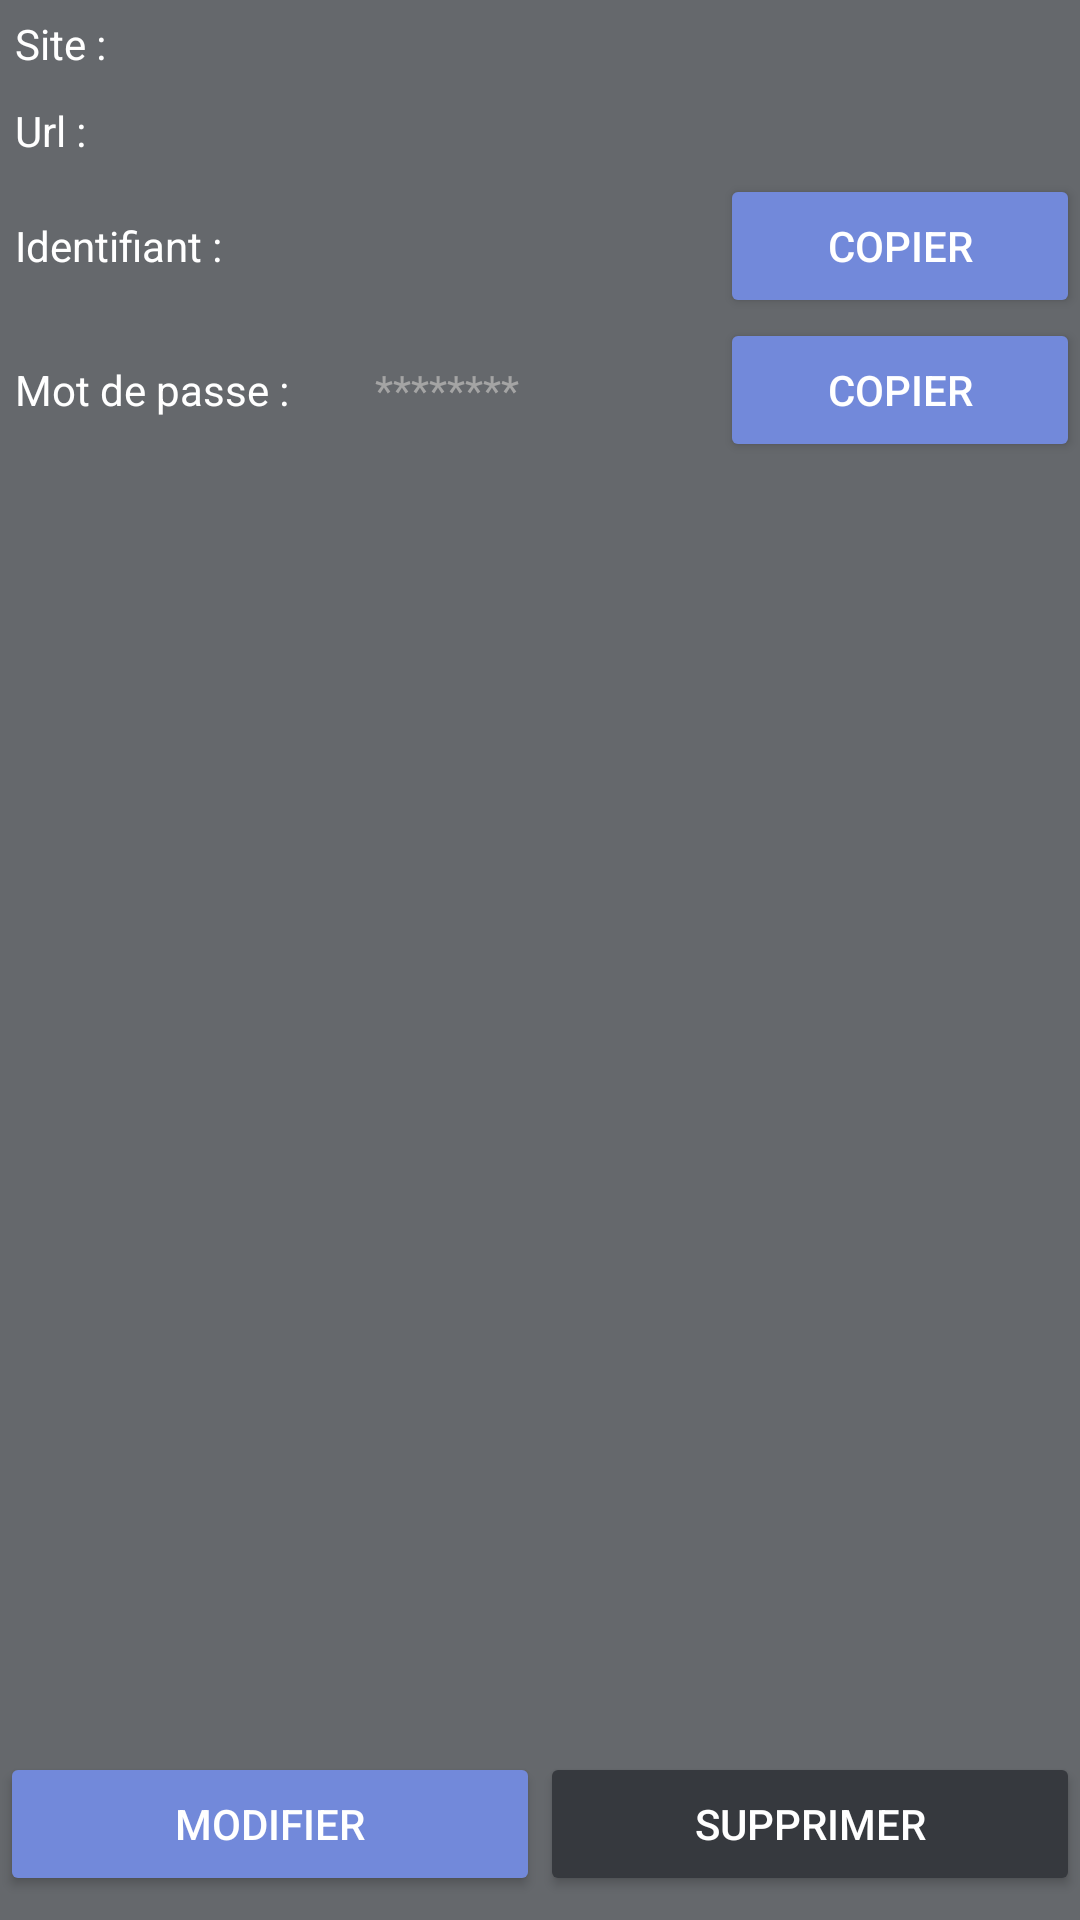

Reconstruct the res/layout file that produces this screen, plus the resources it refers to.
<!-- AndroidManifest.xml: application theme AppTheme -->
<!-- res/layout/activity_identifiants.xml -->
<?xml version="1.0" encoding="utf-8"?>
<android.support.constraint.ConstraintLayout xmlns:android="http://schemas.android.com/apk/res/android"
    xmlns:app="http://schemas.android.com/apk/res-auto"
    xmlns:tools="http://schemas.android.com/tools"
    android:layout_width="match_parent"
    android:layout_height="match_parent"
    android:background="@color/colorLight"
    tools:context="com.pierre.cryptosecure.IdentifiantsActivity">


    <LinearLayout
        app:layout_constraintStart_toStartOf="parent"
        app:layout_constraintTop_toTopOf="parent"
        app:layout_constraintEnd_toEndOf="parent"
        android:layout_width="match_parent"
        android:layout_height="wrap_content"
        android:orientation="vertical"
        android:id="@+id/linearLayout">

        <LinearLayout
            android:layout_width="match_parent"
            android:layout_height="match_parent"
            android:orientation="horizontal">

            <TextView
                android:id="@+id/name_prefix"
                android:layout_width="0dp"
                android:layout_height="wrap_content"
                android:layout_weight="1"
                android:padding="5dp"
                android:text="Site : "
                android:textColor="@color/colorWhite" />

            <TextView
                android:id="@+id/name_site"
                android:layout_width="0dp"
                android:layout_height="wrap_content"
                android:layout_weight="3"
                android:padding="5dp"
                android:textColor="@color/colorLighter" />
        </LinearLayout>

        <LinearLayout
            android:layout_width="match_parent"
            android:layout_height="match_parent"
            android:orientation="horizontal">
            <TextView
                android:id="@+id/url_prefix"
                android:layout_width="0dp"
                android:layout_height="wrap_content"
                android:layout_weight="1"
                android:padding="5dp"
                android:text="Url : "
                android:textColor="@color/colorWhite" />

            <TextView
                android:id="@+id/url_site"
                android:layout_width="0dp"
                android:layout_height="wrap_content"
                android:layout_weight="3"
                android:padding="5dp"
                android:textColor="@color/colorLighter" />
        </LinearLayout>

        <LinearLayout
            android:layout_width="match_parent"
            android:layout_height="wrap_content"
            android:orientation="horizontal">
            <TextView
                android:id="@+id/identifiant_prefix"
                android:layout_width="0dp"
                android:layout_height="wrap_content"
                android:layout_weight="1"
                android:padding="5dp"
                android:text="Identifiant : "
                android:textColor="@color/colorWhite" />

            <TextView
                android:id="@+id/identifiant_site"
                android:layout_width="0dp"
                android:layout_height="wrap_content"
                android:layout_weight="1"
                android:clickable="true"
                android:padding="5dp"
                android:textAppearance="@style/TextAppearance.AppCompat"
                android:textColor="@color/colorLighter" />

            <Button
                android:id="@+id/buttonId"
                android:layout_width="0dp"
                android:layout_height="wrap_content"
                android:layout_weight="1"
                android:text="Copier"
                android:backgroundTint="@color/colorBlue"
                android:onClick="CopyIdToClipboard"/>

        </LinearLayout>

        <LinearLayout
            android:layout_width="match_parent"
            android:layout_height="wrap_content"
            android:orientation="horizontal">
            <TextView
                android:id="@+id/password_prefix"
                android:layout_width="0dp"
                android:layout_height="wrap_content"
                android:layout_weight="1"
                android:padding="5dp"
                android:text="Mot de passe : "
                android:textColor="@color/colorWhite" />

            <TextView
                android:id="@+id/clickable_text_view"
                android:layout_width="0dp"
                android:layout_height="wrap_content"
                android:layout_weight="1"
                android:clickable="true"
                android:padding="5dp"
                android:text="********"
                android:textAppearance="@style/TextAppearance.AppCompat"
                android:textColor="@color/colorLighter" />

            <Button
                android:id="@+id/button3"
                android:layout_width="0dp"
                android:layout_height="wrap_content"
                android:layout_weight="1"
                android:text="Copier"
                android:backgroundTint="@color/colorBlue"
                android:onClick="CopyToClipboard"/>

        </LinearLayout>

    </LinearLayout>

    <LinearLayout
        android:id="@+id/linearLayout2"
        android:layout_width="match_parent"
        android:layout_height="wrap_content"
        android:layout_marginBottom="8dp"
        android:orientation="horizontal"
        app:layout_constraintBottom_toBottomOf="parent">

        <Button
            android:id="@+id/button2"
            android:layout_width="wrap_content"
            android:layout_height="wrap_content"
            android:layout_weight="1"
            android:backgroundTint="@color/colorBlue"
            android:padding="5dp"
            android:text="Modifier"
            android:onClick="modify"/>

        <Button
            android:id="@+id/button"
            android:layout_width="wrap_content"
            android:layout_height="wrap_content"
            android:layout_weight="1"
            android:backgroundTint="@color/colorAccent"
            android:padding="5dp"
            android:text="Supprimer"
            android:onClick="delete"/>
    </LinearLayout>

</android.support.constraint.ConstraintLayout>
<!-- resources referenced by this layout -->
<resources>
  <color name="colorAccent">#36393e</color>
  <color name="colorBlue">#7289da</color>
  <color name="colorLight">#65686c</color>
  <color name="colorLighter">#a4a4a4</color>
  <color name="colorWhite">#ffffff</color>
  <style name="AppTheme" parent="Theme.AppCompat.Light.DarkActionBar">
          
          <item name="colorPrimary">@color/colorPrimary</item>
          <item name="colorPrimaryDark">@color/colorPrimaryDark</item>
          <item name="colorAccent">@color/colorAccent</item>
  
  
          
          <item name="hintTextAppearance">@color/colorRed</item>
          <item name="errorTextAppearance">@color/colorRed</item>
          <item name="android:textColor">@color/colorWhite</item>
          <item name="android:textColorHint">@color/colorWhite</item>
          <item name="colorControlNormal">@color/colorWhite</item>
          <item name="colorControlActivated">@color/colorBlue</item>
          <item name="colorControlHighlight">@color/colorWhite</item>
      </style>
  <color name="colorPrimary">#1e2124</color>
  <color name="colorPrimaryDark">#282b30</color>
  <color name="colorRed">#FF0000</color>
</resources>
